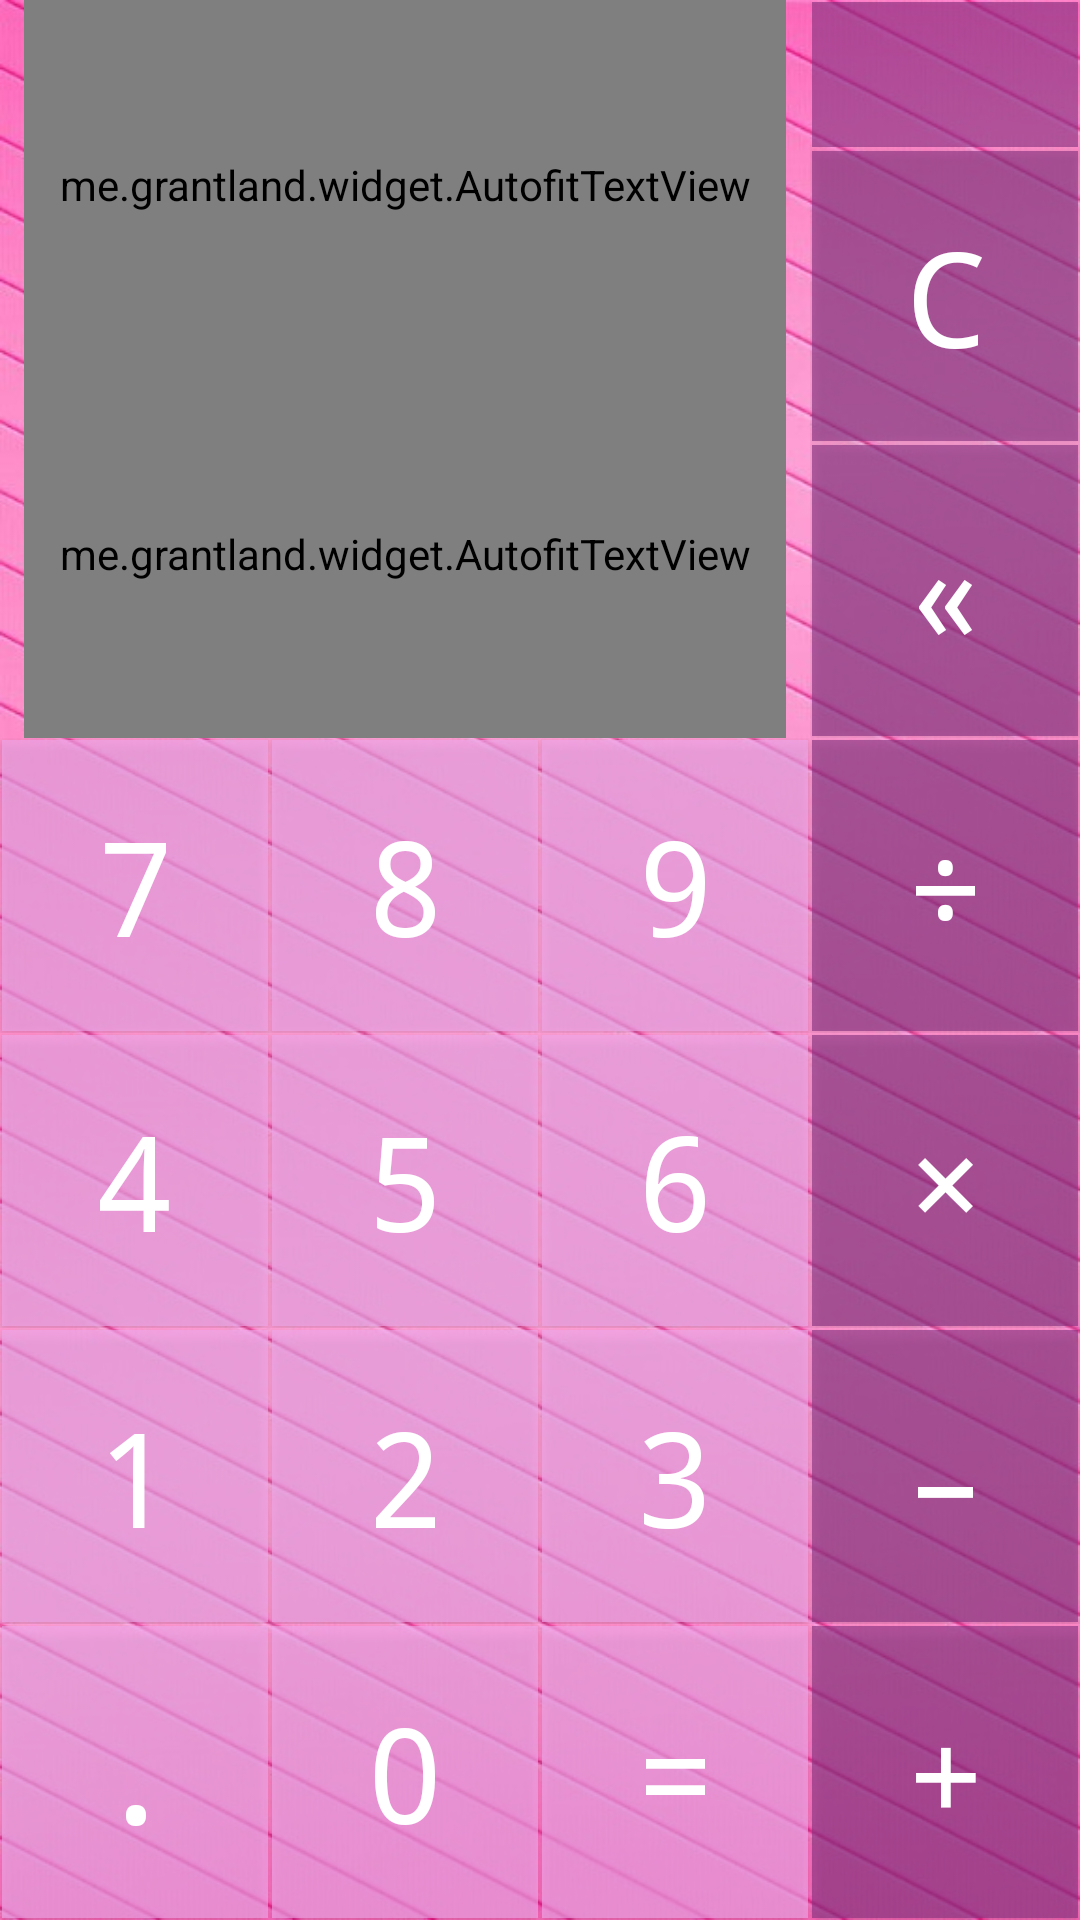

This screen was rendered from an Android layout file. Write that file and the resources it references.
<!-- AndroidManifest.xml: application theme AppTheme -->
<!-- res/layout/activity_pink.xml -->
<?xml version="1.0" encoding="utf-8"?>
<LinearLayout
    xmlns:android="http://schemas.android.com/apk/res/android"
    xmlns:autofit="http://schemas.android.com/apk/res-auto"
    android:layout_width="match_parent"
    android:layout_height="match_parent"
    android:background="@drawable/background_pink"
    android:orientation="vertical">

    <LinearLayout
        style="@style/TextLayoutStyle">

        <LinearLayout
            style="@style/VerticalLayoutStyle">

            <me.grantland.widget.AutofitTextView
                android:id="@+id/enter_text"
                style="@style/TextViewStyle"
                android:textColor="@color/text_white"
                autofit:minTextSize="@dimen/text_view_min_size"/>

            <me.grantland.widget.AutofitTextView
                android:id="@+id/equals_text"
                style="@style/TextViewStyle"
                android:textColor="@color/text_white"
                autofit:minTextSize="@dimen/text_view_min_size"/>

        </LinearLayout>

        <LinearLayout
            style="@style/ClearLayoutStyle">

            <Spinner
                android:id="@+id/spinner"
                style="@style/SpinnerStyle"
                android:background="@drawable/press_tool_pink"/>

            <Button
                android:id="@+id/c_button"
                style="@style/PinkClearButtonStyle"
                android:text="@string/c_button"/>

            <Button
                android:id="@+id/clear_button"
                style="@style/PinkClearButtonStyle"
                android:onClick="clearButton"
                android:text="@string/clear_button"/>

        </LinearLayout>

    </LinearLayout>

    <LinearLayout
        style="@style/HorizontalLayoutStyle">

        <Button
            android:id="@+id/seven_button"
            style="@style/PinkNumberButtonStyle"
            android:text="@string/seven_button"/>

        <Button
            android:id="@+id/eight_button"
            style="@style/PinkNumberButtonStyle"
            android:text="@string/eight_button"/>

        <Button
            android:id="@+id/nine_button"
            style="@style/PinkNumberButtonStyle"
            android:text="@string/nine_button"/>

        <Button
            android:id="@+id/divide_button"
            style="@style/PinkToolButtonStyle"
            android:text="@string/divide_button"/>

    </LinearLayout>

    <LinearLayout
        style="@style/HorizontalLayoutStyle">

        <Button
            android:id="@+id/four_button"
            style="@style/PinkNumberButtonStyle"
            android:text="@string/four_button"/>

        <Button
            android:id="@+id/five_button"
            style="@style/PinkNumberButtonStyle"
            android:text="@string/five_button"/>

        <Button
            android:id="@+id/six_button"
            style="@style/PinkNumberButtonStyle"
            android:text="@string/six_button"/>

        <Button
            android:id="@+id/multiply_button"
            style="@style/PinkToolButtonStyle"
            android:text="@string/multiply_button"/>

    </LinearLayout>

    <LinearLayout
        style="@style/HorizontalLayoutStyle">

        <Button
            android:id="@+id/one_button"
            style="@style/PinkNumberButtonStyle"
            android:text="@string/one_button"/>

        <Button
            android:id="@+id/two_button"
            style="@style/PinkNumberButtonStyle"
            android:text="@string/two_button"/>

        <Button
            android:id="@+id/three_button"
            style="@style/PinkNumberButtonStyle"
            android:text="@string/three_button"/>

        <Button
            android:id="@+id/minus_button"
            style="@style/PinkToolButtonStyle"
            android:text="@string/minus_button"/>

    </LinearLayout>

    <LinearLayout
        style="@style/HorizontalLayoutStyle">

        <Button
            android:id="@+id/point_button"
            style="@style/PinkNumberButtonStyle"
            android:onClick="pointButton"
            android:text="@string/point_button"/>

        <Button
            android:id="@+id/zero_button"
            style="@style/PinkNumberButtonStyle"
            android:text="@string/zero_button"/>

        <Button
            android:id="@+id/equals_button"
            style="@style/PinkNumberButtonStyle"
            android:text="@string/equals_button"/>

        <Button
            android:id="@+id/plus_button"
            style="@style/PinkToolButtonStyle"
            android:text="@string/plus_button"/>

    </LinearLayout>

</LinearLayout>
<!-- resources referenced by this layout -->
<resources>
  <color name="text_white">#ffffff</color>
  <dimen name="text_view_min_size">22sp</dimen>
  <string name="c_button" translatable="false">C</string>
  <string name="clear_button" translatable="false">«</string>
  <string name="divide_button" translatable="false">÷</string>
  <string name="eight_button" translatable="false">8</string>
  <string name="equals_button" translatable="false">=</string>
  <string name="five_button" translatable="false">5</string>
  <string name="four_button" translatable="false">4</string>
  <string name="minus_button" translatable="false">–</string>
  <string name="multiply_button" translatable="false">×</string>
  <string name="nine_button" translatable="false">9</string>
  <string name="one_button" translatable="false">1</string>
  <string name="plus_button" translatable="false">+</string>
  <string name="point_button" translatable="false">.</string>
  <string name="seven_button" translatable="false">7</string>
  <string name="six_button" translatable="false">6</string>
  <string name="three_button" translatable="false">3</string>
  <string name="two_button" translatable="false">2</string>
  <string name="zero_button" translatable="false">0</string>
  <style name="ClearLayoutStyle" parent="VerticalLayoutStyle">
          <item name="android:layout_weight">1</item>
      </style>
  <style name="PinkClearButtonStyle" parent="WhiteClearButtonStyle">
          <item name="android:background">@drawable/press_tool_pink</item>
      </style>
  <style name="PinkNumberButtonStyle" parent="WhiteNumberButtonStyle">
          <item name="android:background">@drawable/press_number_pink</item>
          <item name="android:textColor">@color/text_white</item>
      </style>
  <style name="PinkToolButtonStyle" parent="WhiteToolButtonStyle">
          <item name="android:background">@drawable/press_tool_pink</item>
      </style>
  <style name="TextLayoutStyle" parent="HorizontalLayoutStyle">
          <item name="android:layout_weight">2.5</item>
          <item name="android:baselineAligned">false</item>
      </style>
  <style name="VerticalLayoutStyle">
          <item name="android:layout_width">0dp</item>
          <item name="android:layout_height">match_parent</item>
          <item name="android:layout_weight">3</item>
          <item name="android:orientation">vertical</item>
      </style>
  <style name="AppTheme" parent="Theme.AppCompat.Light.NoActionBar">
          <item name="colorPrimary">@color/color_primary</item>
          <item name="colorPrimaryDark">@color/color_primary_dark</item>
          <item name="colorAccent">@color/color_accent</item>
      </style>
  <color name="tools_pink_pressed">#a0c388c0</color>
  <color name="tools_pink">#a0853280</color>
  <style name="WhiteNumberButtonStyle" parent="WhiteToolButtonStyle">
          <item name="android:background">@drawable/press_number_white</item>
          <item name="android:textColor">@color/text_gray</item>
      </style>
  <style name="WhiteToolButtonStyle" parent="WhiteClearButtonStyle">
          <item name="android:layout_width">0dp</item>
          <item name="android:layout_height">match_parent</item>
      </style>
  <dimen name="button_margin">0.5dp</dimen>
  <dimen name="text_view_margin">8dp</dimen>
  <dimen name="text_view_max_size">92sp</dimen>
  <color name="color_primary">#000000</color>
  <color name="color_primary_dark">#000000</color>
  <color name="color_accent">#03A9F4</color>
  <dimen name="button_text_size">44sp</dimen>
  <color name="text_gray">#6c6c6c</color>
  <color name="number_pink_pressed">#a0c388c0</color>
  <color name="number_pink">#a0efa7ea</color>
  <color name="tools_white_pressed">#8c7dbeff</color>
  <color name="tools_white">#8c3198ff</color>
  <color name="number_white_pressed">#96d5d5d5</color>
  <color name="number_white">#96ffffff</color>
</resources>
